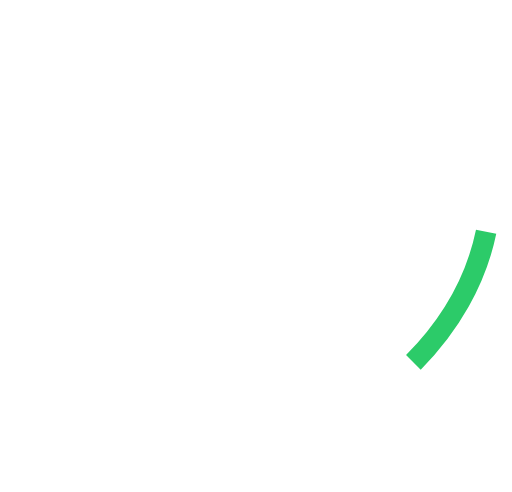
t = 0.00 s
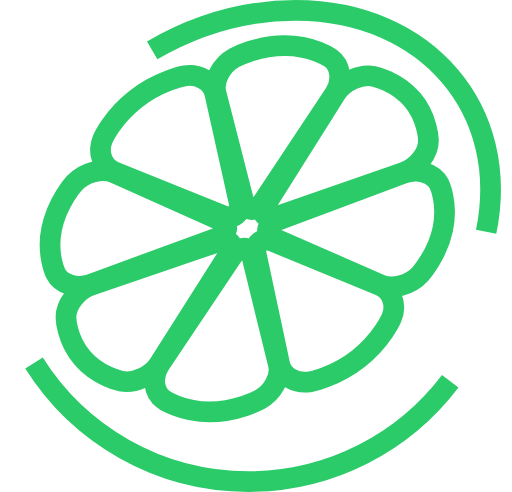
t = 1.50 s
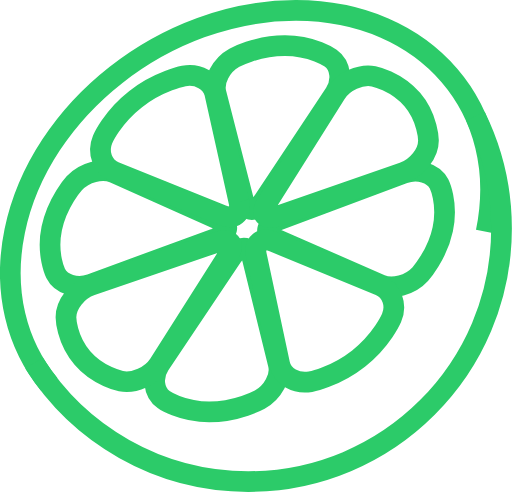
t = 3.00 s
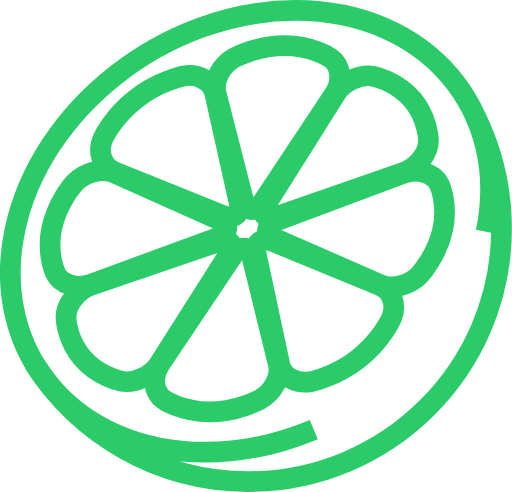
t = 4.50 s

The animated SVG that drew these frames (rendered in a browser with its animation timeline set to each time). Animation: 1 CSS @keyframes rule; one cycle of 6.00 s, repeats indefinitely.

<?xml version="1.0" encoding="utf-8"?>
<!-- Generator: Adobe Illustrator 21.0.2, SVG Export Plug-In . SVG Version: 6.00 Build 0)  -->
<svg version="1.1" id="Layer_1" xmlns="http://www.w3.org/2000/svg" xmlns:xlink="http://www.w3.org/1999/xlink" x="0px" y="0px"
	 width="395.8px" height="380.2px" viewBox="0 0 395.8 380.2" style="enable-background:new 0 0 395.8 380.2;" xml:space="preserve"
	>
<style type="text/css">
	@keyframes lineGrow {
		to{
			stroke-dashoffset: 0;
			}
	}
	.st0{fill:none;stroke:#2CCB69;stroke-width:16;stroke-miterlimit:10;
	stroke-dasharray:1000;
	stroke-dashoffset: 1000;
	animation: lineGrow 6s infinite ease-out;
	}
</style>
<g>
	<g>
		<path class="st0" d="M375.8,179.1C395.3,84.8,329.6,8.2,228.9,8C128.3,7.8,30.9,84.1,11.4,178.4s46.3,170.9,146.9,171.1
			S356.3,273.3,375.8,179.1z"/>
		<g>
			<path class="st0" d="M203.9,154.9c-6.2,9.4-13.2,9.4-15.6,0L167,71.8c-2.4-9.3,4-21.6,14.2-27.2c0,0,17.3-9.5,39.2-9.4
				c21.5,0,35.2,9.7,35.2,9.7c7.9,5.6,9.4,17.8,3.2,27.2L203.9,154.9z"/>
			<path class="st0" d="M194.8,198.7c-2.3-9.4-9.3-9.4-15.6-0.1l-55.7,83c-6.3,9.3-4.9,21.6,3,27.2c0,0,13.3,9.5,35.2,9.6
				c21.5,0,39.1-9.5,39.1-9.5c10.2-5.6,16.7-17.8,14.4-27.1L194.8,198.7z"/>
			<path class="st0" d="M212.9,184.5c-9.2-4-7.8-10.6,3-14.6L312,134c10.8-4,23.1-0.4,27.4,8.1c0,0,7.2,14.4,2.9,34.9
				c-4.2,20.1-17.4,34.8-17.4,34.8c-7.7,8.5-21.5,12.2-30.7,8.2L212.9,184.5z"/>
			<path class="st0" d="M166.2,184.4c10.8-4,12.2-10.6,3.1-14.6l-81.2-36.2c-9.1-4.1-22.9-0.5-30.7,8c0,0-13.1,14.3-17.4,34.9
				c-4.2,20.1,3,34.8,3,34.8c4.2,8.5,16.5,12.3,27.3,8.3L166.2,184.4z"/>
			<path class="st0" d="M184.7,155.8c2.1,9.5-3.8,14.1-13.1,10.4l-83-33.4c-9.3-3.8-13.5-15-9.3-25c0,0,7.1-16.9,25.6-31.3
				c18.1-14.2,37.2-17.8,37.2-17.8c11.1-2.1,21.8,4,23.9,13.4L184.7,155.8z"/>
			<path class="st0" d="M211.4,186.8c-9.3-3.8-15.2,0.8-13.2,10.3l18,84.3c2,9.5,12.7,15.6,23.8,13.6c0,0,18.7-3.4,37.2-17.9
				c18.1-14.2,25.5-31.4,25.5-31.4c4.3-10,0.2-21.2-9.1-25.1L211.4,186.8z"/>
			<path class="st0" d="M215.5,166.8c-10.9,3.8-14.9-0.9-8.9-10.3l52.9-84.1c5.9-9.5,19.2-15.5,29.4-13.5c0,0,17.3,3.5,29.8,18
				c12.2,14.3,12.5,31.4,12.5,31.4c0.2,10-8.6,21.2-19.5,25L215.5,166.8z"/>
			<path class="st0" d="M176.1,197.7c6-9.4,2-14.1-8.8-10.4l-96.7,33.1c-10.9,3.7-19.7,14.9-19.6,24.9c0,0,0.2,16.9,12.7,31.4
				c12.2,14.3,29.8,17.9,29.8,17.9c10.2,2.1,23.5-3.9,29.5-13.3L176.1,197.7z"/>
		</g>
	</g>
	<g>
		<path class="st0" d="M26.3,280.6c34.6,55,95.9,91.6,165.7,91.6c108.1,0,195.7-87.6,195.7-195.7c0-31.1-7.3-60.5-20.2-86.7"/>
	</g>
</g>
</svg>
